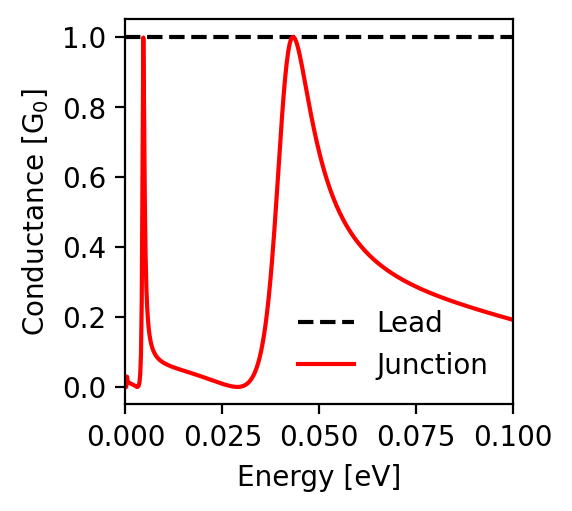

Values plotted in this chart, from the file beside it:
energy; conductance_lead; conductance_junction
-0.1; 1.0; 0.192
-0.0998; 1.0; 0.192
-0.0996; 1.0; 0.193
-0.0994; 1.0; 0.194
-0.0992; 1.0; 0.194
-0.099; 1.0; 0.195
-0.0988; 1.0; 0.195
-0.0986; 1.0; 0.196
-0.0984; 1.0; 0.197
-0.0982; 1.0; 0.197
-0.098; 1.0; 0.198
-0.0978; 1.0; 0.199
-0.0976; 1.0; 0.199
-0.0974; 1.0; 0.2
-0.0972; 1.0; 0.201
-0.097; 1.0; 0.201
-0.0968; 1.0; 0.202
-0.0966; 1.0; 0.202
-0.0964; 1.0; 0.203
-0.0962; 1.0; 0.204
-0.096; 1.0; 0.204
-0.0958; 1.0; 0.205
-0.0956; 1.0; 0.206
-0.0954; 1.0; 0.206
-0.0952; 1.0; 0.207
-0.095; 1.0; 0.208
-0.0948; 1.0; 0.208
-0.0946; 1.0; 0.209
-0.0944; 1.0; 0.21
-0.0942; 1.0; 0.21
-0.094; 1.0; 0.211
-0.0938; 1.0; 0.211
-0.0936; 1.0; 0.212
-0.0934; 1.0; 0.213
-0.0932; 1.0; 0.213
-0.093; 1.0; 0.214
-0.0928; 1.0; 0.215
-0.0926; 1.0; 0.215
-0.0924; 1.0; 0.216
-0.0922; 1.0; 0.217
-0.092; 1.0; 0.217
-0.0918; 1.0; 0.218
-0.0916; 1.0; 0.219
-0.0914; 1.0; 0.219
-0.0912; 1.0; 0.22
-0.091; 1.0; 0.221
-0.0908; 1.0; 0.222
-0.0906; 1.0; 0.222
-0.0904; 1.0; 0.223
-0.0902; 1.0; 0.224
-0.09; 1.0; 0.224
-0.0898; 1.0; 0.225
-0.0896; 1.0; 0.226
-0.0894; 1.0; 0.226
-0.0892; 1.0; 0.227
-0.089; 1.0; 0.228
-0.0888; 1.0; 0.228
-0.0886; 1.0; 0.229
-0.0884; 1.0; 0.23
-0.0882; 1.0; 0.231
... 941 more rows
